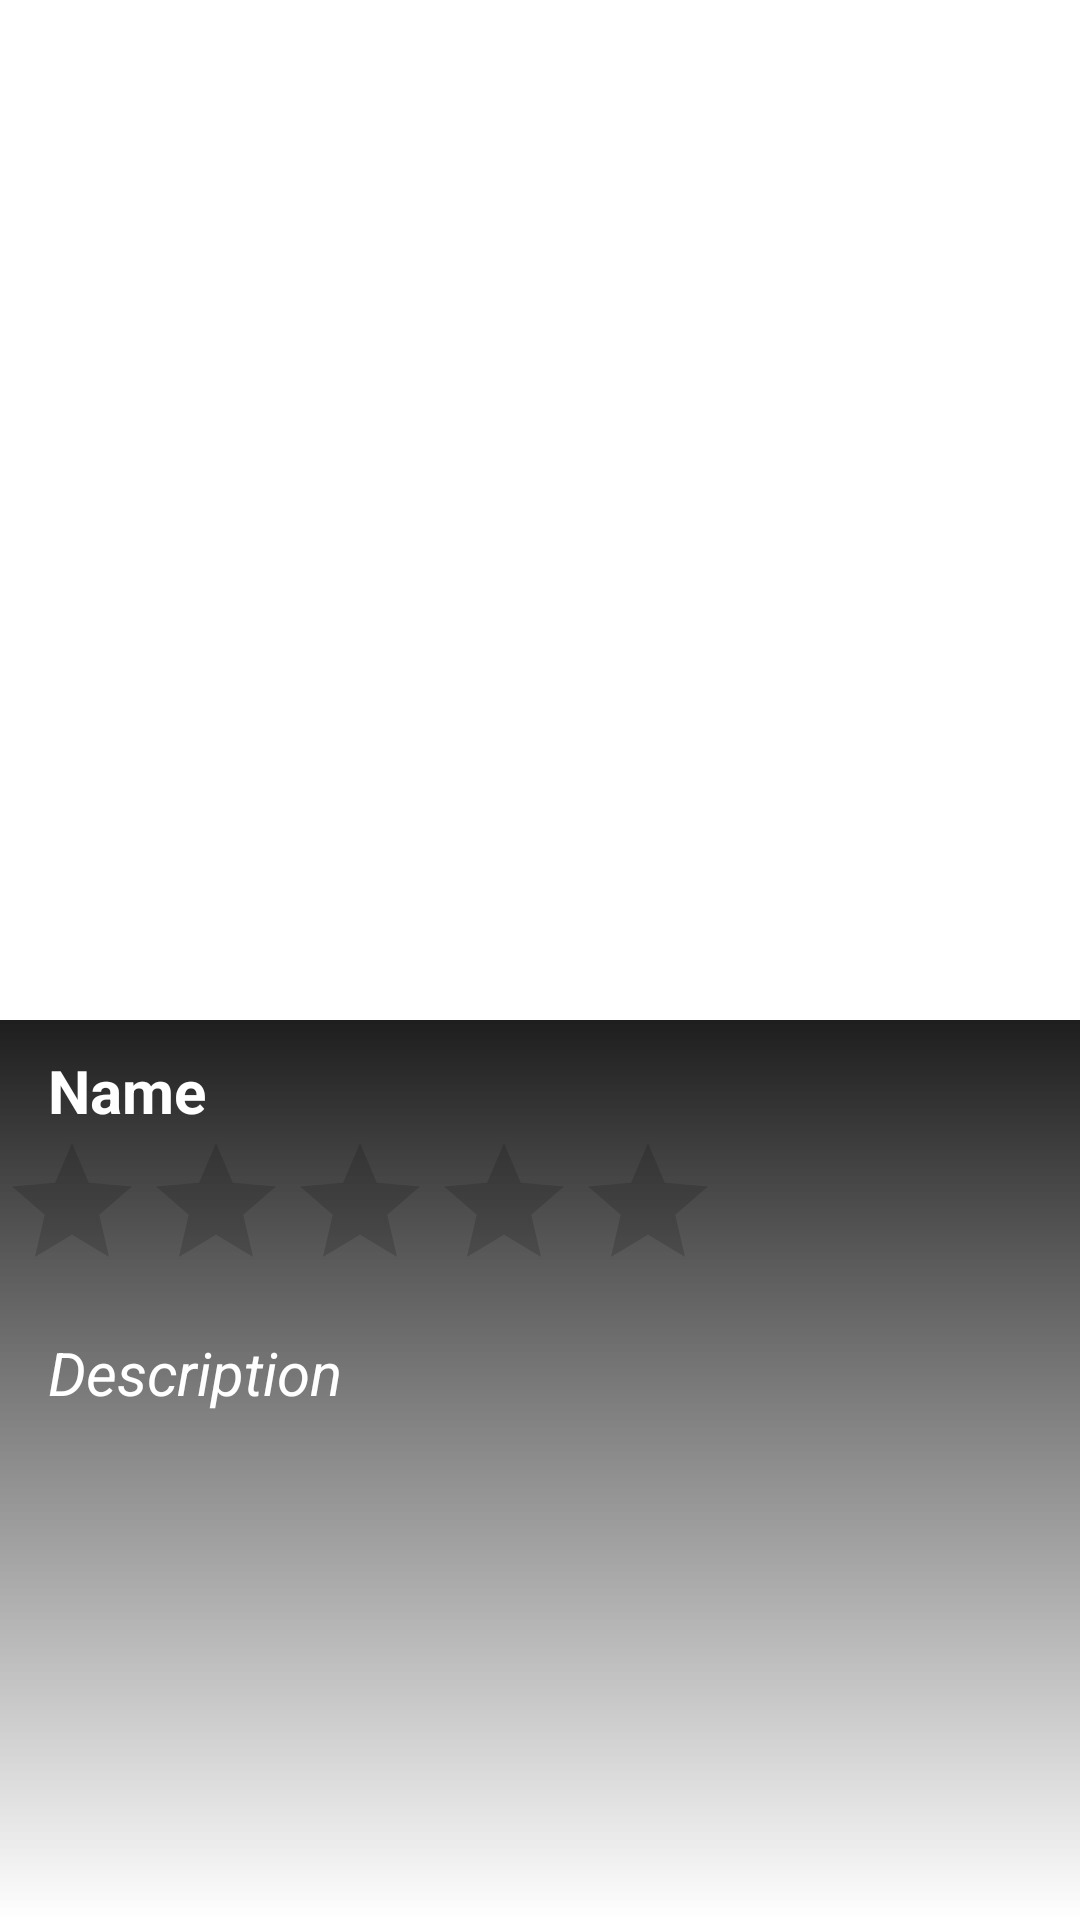

The Android layout XML behind this screen, and the referenced resources:
<!-- AndroidManifest.xml: application theme Theme.MovieApp -->
<!-- res/layout/activity_movie_detail.xml -->
<?xml version="1.0" encoding="utf-8"?>
<androidx.constraintlayout.widget.ConstraintLayout xmlns:android="http://schemas.android.com/apk/res/android"
    xmlns:app="http://schemas.android.com/apk/res-auto"
    xmlns:tools="http://schemas.android.com/tools"
    android:layout_width="match_parent"
    android:layout_height="match_parent"
    tools:context=".MovieDetailActivity">

    <ImageView
        android:id="@+id/movie_img_detail"
        android:layout_width="match_parent"
        android:layout_height="match_parent"
        android:scaleType="centerCrop"
        android:src="@drawable/ic_launcher_background"
        app:layout_constraintEnd_toEndOf="parent"
        app:layout_constraintStart_toStartOf="parent"
        app:layout_constraintTop_toTopOf="parent" />

    <LinearLayout
        android:layout_width="match_parent"
        android:layout_height="300dp"
        android:background="@drawable/shadow_background"
        android:orientation="vertical"
        app:layout_constraintBottom_toBottomOf="parent"
        app:layout_constraintEnd_toEndOf="parent"
        app:layout_constraintHorizontal_bias="0.0"
        app:layout_constraintStart_toStartOf="parent"
        app:layout_constraintTop_toTopOf="parent"
        app:layout_constraintVertical_bias="1.0">

        <TextView
            android:id="@+id/movie_title_detail"
            android:layout_width="wrap_content"
            android:layout_height="wrap_content"
            android:layout_marginStart="16dp"
            android:layout_marginTop="10dp"
            android:text="Name"
            android:textColor="@color/white"
            android:textSize="20sp"
            android:textStyle="bold"
             />

        <RatingBar
            android:id="@+id/ratingBar_detail"
            android:layout_width="wrap_content"
            android:layout_height="wrap_content"
            android:clickable="false"
            android:allowClickWhenDisabled="true"
            android:numStars="5"
            android:contentDescription="@string/ratingbar_details"
             />

        <ScrollView
            android:layout_width="match_parent"
            android:layout_height="wrap_content"
            android:scrollbars="vertical"
            android:padding="5dp"
            >
            <TextView
                android:id="@+id/movie_description_detail"
                android:layout_width="match_parent"
                android:layout_height="200dp"
                android:layout_marginLeft="11dp"
                android:layout_marginTop="5dp"
                android:maxHeight="200dp"
            android:text="Description"
            android:textColor="@color/white"
            android:textSize="20dp"
            android:textStyle="italic" />
        </ScrollView>
    </LinearLayout>


</androidx.constraintlayout.widget.ConstraintLayout>
<!-- resources referenced by this layout -->
<resources>
  <!-- drawable shadow_background (drawable) -->
  <?xml version="1.0" encoding="utf-8"?>
  <shape xmlns:android="http://schemas.android.com/apk/res/android">
  
      <gradient android:startColor="#6BFFFFFF"
  
          android:endColor="#E1000000"
          android:angle="90"/>
  
  </shape>
  <string name="ratingbar_details">This is the rating of movie</string>
  <style name="Theme.MovieApp" parent="Theme.MaterialComponents.DayNight.NoActionBar">
          
          <item name="colorPrimary">@color/purple_500</item>
          <item name="colorPrimaryVariant">@color/purple_700</item>
          <item name="colorOnPrimary">@color/white</item>
          
          <item name="colorSecondary">@color/teal_200</item>
          <item name="colorSecondaryVariant">@color/teal_700</item>
          <item name="colorOnSecondary">@color/black</item>
          
          <item name="android:statusBarColor">@android:color/transparent</item>
          
      </style>
  <!-- not gathered from this repository: default colours our renderer supplied (Android Studio template values) -->
  <color name="purple_500">#FF6200EE</color>
  <color name="purple_700">#FF3700B3</color>
  <color name="teal_200">#FF03DAC5</color>
  <color name="teal_700">#FF018786</color>
  <color name="black">#FF000000</color>
  <color name="white">#FFFFFFFF</color>
</resources>
